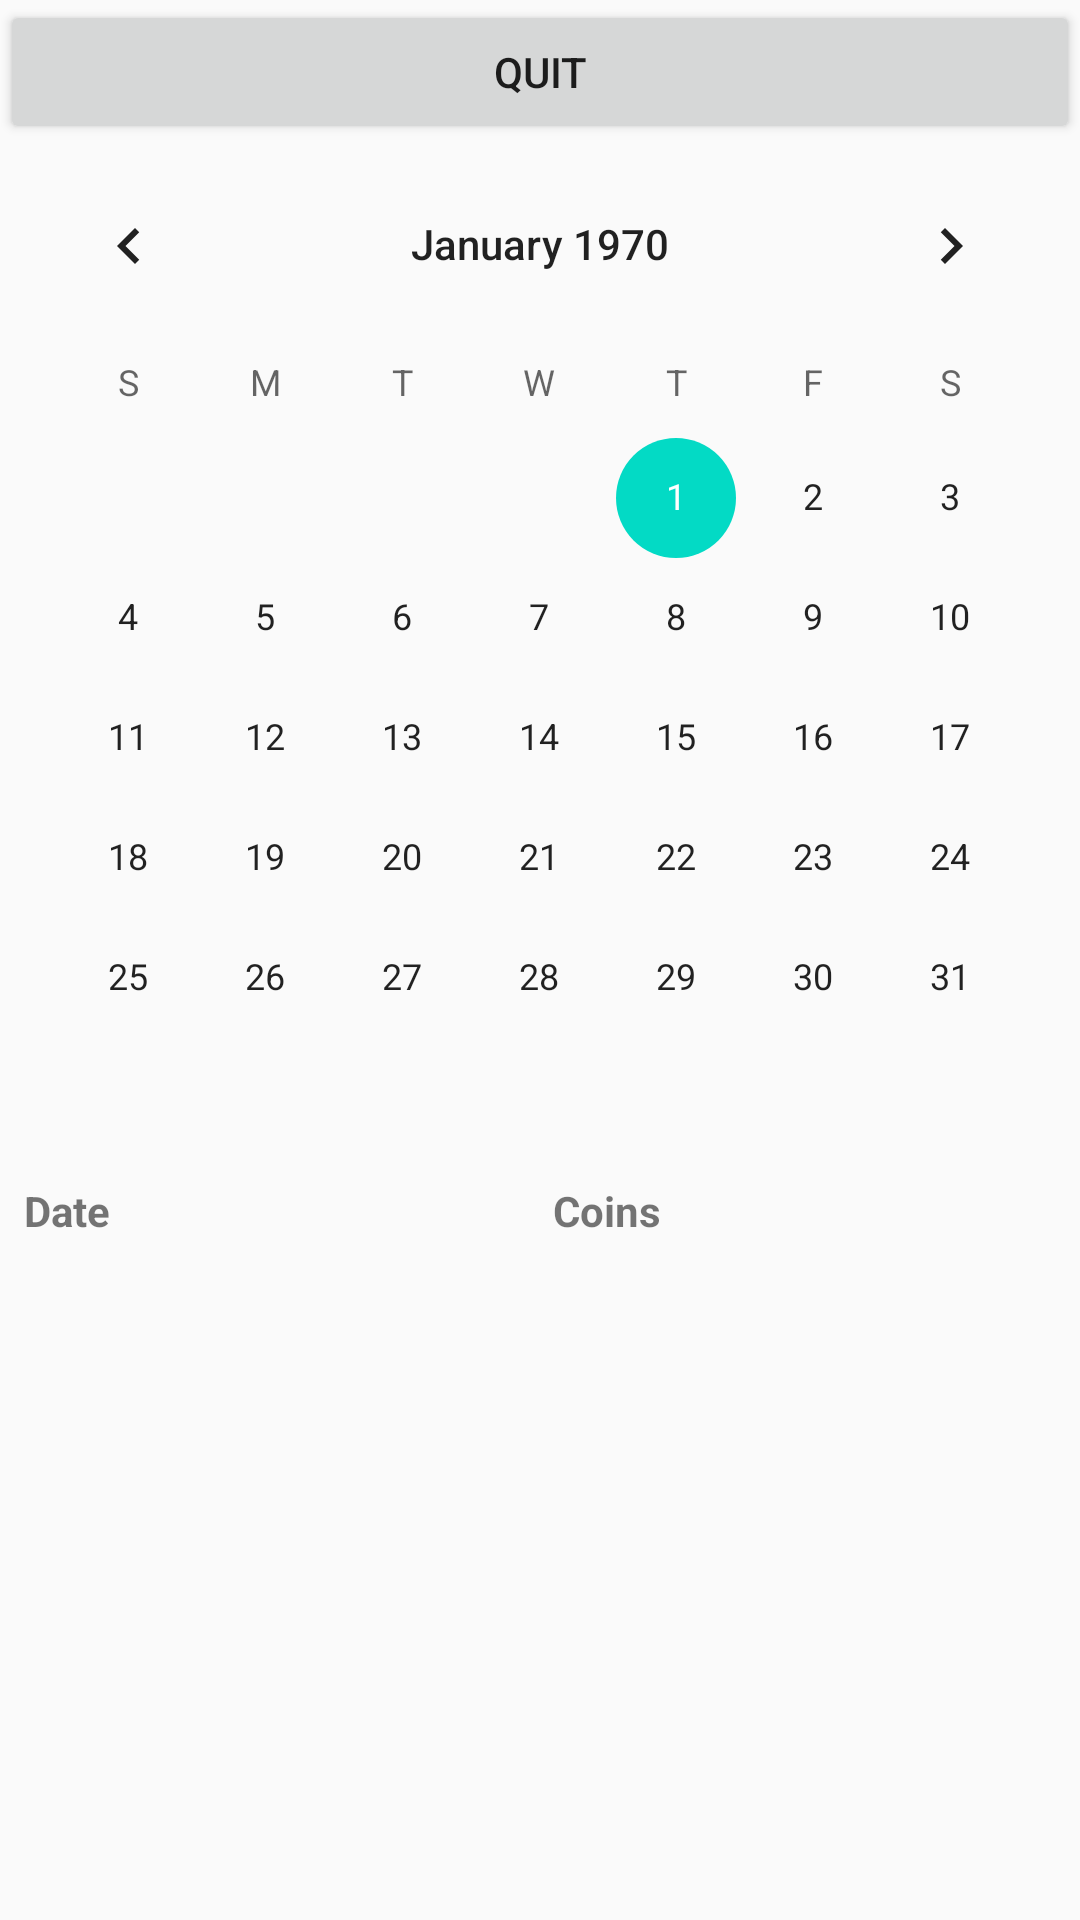

The Android layout XML behind this screen, and the referenced resources:
<!-- AndroidManifest.xml: application theme Theme.MemoryCrafters -->
<!-- res/layout/calendario_layout.xml -->
<?xml version="1.0" encoding="utf-8"?>
<LinearLayout xmlns:android="http://schemas.android.com/apk/res/android"
    android:layout_width="match_parent"
    android:layout_height="match_parent"
    android:orientation="vertical">

    <Button
        android:id="@+id/exitCalendarButton"
        android:layout_width="match_parent"
        android:layout_height="wrap_content"
        android:text="@string/boton_quit" />

    <CalendarView
        android:id="@+id/calendarView"
        android:layout_width="match_parent"
        android:layout_height="wrap_content" />

    <ScrollView
        android:layout_width="match_parent"
        android:layout_height="wrap_content">

        <TableLayout
            android:id="@+id/tableLayout"
            android:layout_width="match_parent"
            android:layout_height="wrap_content"
            android:stretchColumns="*">

            
            <TableRow>
                <TextView
                    android:layout_width="wrap_content"
                    android:layout_height="wrap_content"
                    android:text="@string/date"
                    android:textStyle="bold"
                    android:padding="8dp" />

                <TextView
                    android:layout_width="wrap_content"
                    android:layout_height="wrap_content"
                    android:text="@string/quantityOfcurrency"
                    android:textStyle="bold"
                    android:padding="8dp" />
            </TableRow>

        </TableLayout>

    </ScrollView>

</LinearLayout>
<!-- resources referenced by this layout -->
<resources>
  <string name="boton_quit">Quit</string>
  <string name="date">Date</string>
  <string name="quantityOfcurrency">Coins</string>
  <style name="Theme.MemoryCrafters" parent="Theme.AppCompat.Light.DarkActionBar">
          <item name="colorPrimary">@color/colorPrimary</item>
          <item name="colorPrimaryDark">@color/colorPrimaryVariant</item>
          <item name="colorPrimaryVariant">@color/colorPrimaryVariant</item>
          <item name="colorSecondary">@color/colorSecondary</item>
          <item name="colorAccent">@color/colorAccent</item>
          <item name="android:statusBarColor">@color/colorPrimaryVariant</item>
      </style>
  <color name="colorPrimary">#039BE5</color>
  <color name="colorPrimaryVariant">#0288D1</color>
  <color name="colorSecondary">#FFA000</color>
  <color name="colorAccent">#03DAC5</color>
</resources>
